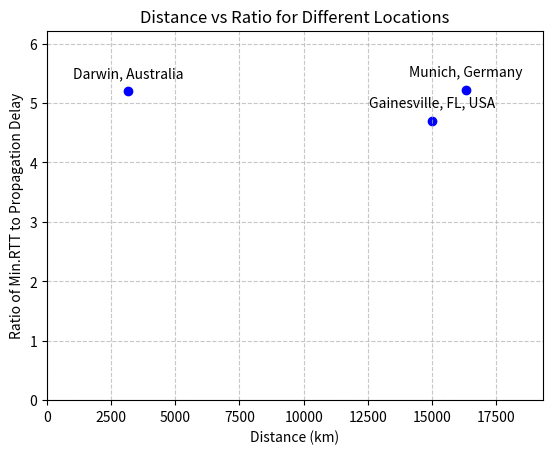

Recreate this plot in Python.
import matplotlib.pyplot as plt

# Data
locations = ['Darwin, Australia', 'Gainesville, FL, USA', 'Munich, Germany']
"""
Follow the provided instructions to compute distances and ratios.
Uncomment the designated lists and replace them with the actual values.
Once updated, execute the command 'python3 generate_plot.py' to generate the plot.
Feel free to make any necessary customizations to suit your preferences.
"""
distances = [3148, 14988, 16328]
ratios = [5.2, 4.7, 5.22]

# Create scatter plot
plt.scatter(distances, ratios, color='blue')

# Label each point with location name with adjusted text placement
for i, location in enumerate(locations):
    plt.annotate(location, (distances[i], ratios[i]), textcoords="offset points", xytext=(0,8), ha='center', va='bottom')

# Set labels and title
plt.xlabel('Distance (km)')
plt.ylabel('Ratio of Min.RTT to Propagation Delay')
plt.title('Distance vs Ratio for Different Locations')

# Set minimum and maximum values for x-axis and y-axis
plt.xlim(0, max(distances) + 3000)  # Adjust the upper limit as needed
plt.ylim(0, max(ratios) + 1)  # Adjust the upper limit as needed

# Add gridlines
plt.grid(True, linestyle='--', alpha=0.7)

# Show the plot
plt.show()

